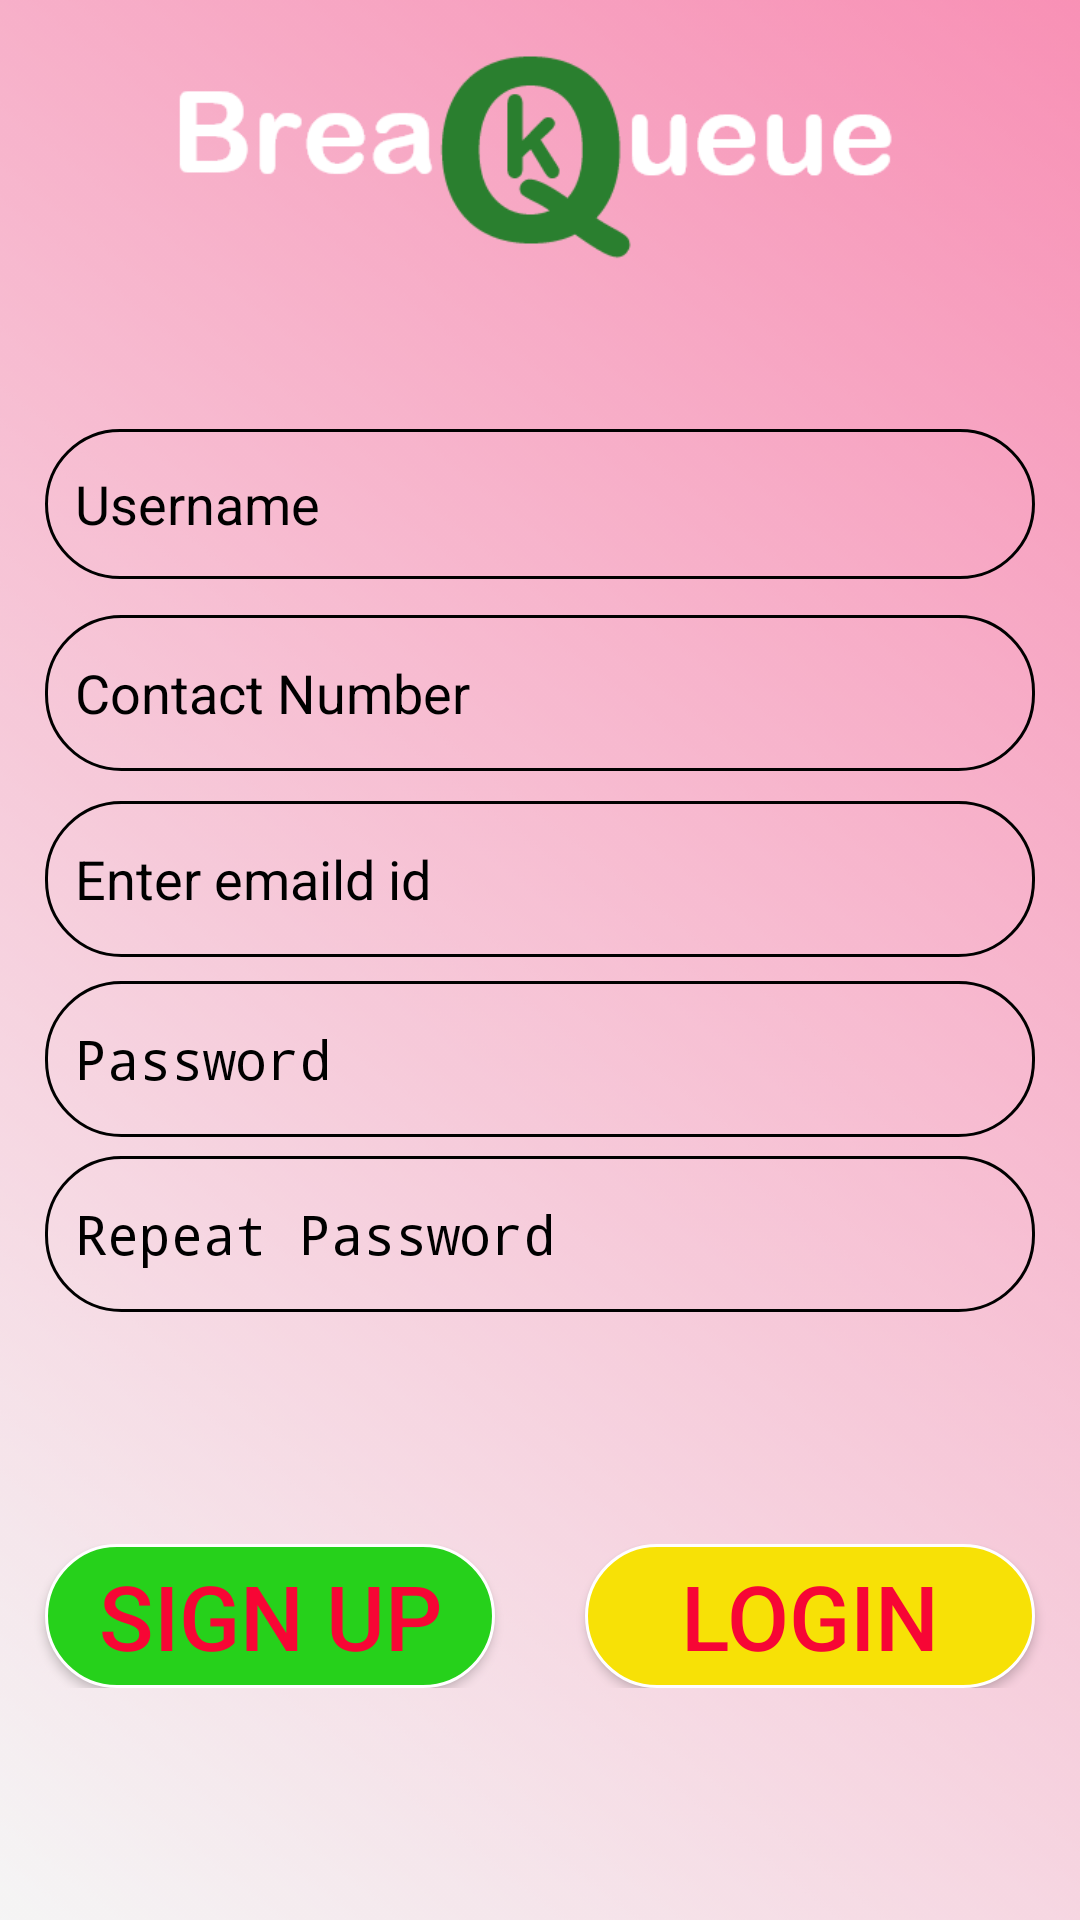

Write the Android layout XML for this screen, with the resource values it uses.
<!-- AndroidManifest.xml: activity theme AppTheme.NoActionBar -->
<!-- res/layout/activity_sign_up.xml -->
<?xml version="1.0" encoding="utf-8"?>
<android.support.constraint.ConstraintLayout xmlns:android="http://schemas.android.com/apk/res/android"
    xmlns:app="http://schemas.android.com/apk/res-auto"
    xmlns:tools="http://schemas.android.com/tools"
    android:layout_width="match_parent"
    android:background="@drawable/backopacity"
    android:layout_height="match_parent"
    tools:context=".SignUpActivity">

    <android.support.v7.widget.AppCompatImageView
        android:id="@+id/imgLogo"
        android:layout_width="match_parent"
        android:layout_height="100dp"
        android:src="@drawable/imglogo"
        app:layout_constraintBottom_toBottomOf="parent"
        app:layout_constraintEnd_toEndOf="parent"
        app:layout_constraintHorizontal_bias="0.0"
        app:layout_constraintStart_toStartOf="parent"
        app:layout_constraintTop_toTopOf="parent"
        app:layout_constraintVertical_bias="0.0" />

    <EditText
        android:id="@+id/unbtn"
        android:layout_width="match_parent"
        android:layout_height="50dp"
        android:layout_marginLeft="15dp"
        android:layout_marginRight="15dp"
        android:background="@drawable/shape_email_pwd"
        android:drawableLeft="@drawable/ic_person_black_24dp"
        android:ems="10"

        android:hint="Username"
        android:inputType="textPersonName"
        android:textColor="#1df113"
        android:textColorHint="#000"
        app:layout_constraintBottom_toBottomOf="parent"
        app:layout_constraintEnd_toEndOf="parent"
        app:layout_constraintHorizontal_bias="1.0"
        app:layout_constraintStart_toStartOf="parent"
        app:layout_constraintTop_toBottomOf="@+id/imgLogo"
        app:layout_constraintVertical_bias="0.088" />

    <EditText
        android:id="@+id/phonebtn"
        android:layout_width="match_parent"
        android:layout_height="52dp"
        android:layout_marginLeft="15dp"
        android:layout_marginRight="15dp"
        android:background="@drawable/shape_email_pwd"
        android:ems="10"
        android:hint="Contact Number"
        android:inputType="textPersonName"
        android:textColor="#1df113"
        android:textColorHint="#000"
        app:layout_constraintBottom_toBottomOf="parent"
        app:layout_constraintEnd_toEndOf="parent"
        app:layout_constraintHorizontal_bias="0.466"
        app:layout_constraintStart_toStartOf="parent"
        app:layout_constraintTop_toBottomOf="@+id/unbtn"
        app:layout_constraintVertical_bias="0.03" />


    <EditText
        android:id="@+id/emailbtn"
        android:layout_width="match_parent"
        android:layout_height="52dp"
        android:layout_marginLeft="15dp"
        android:layout_marginRight="15dp"
        android:background="@drawable/shape_email_pwd"
        android:ems="10"
        android:hint="Enter emaild id "
        android:inputType="textEmailAddress"
        android:textColorHint="#000"
        app:layout_constraintBottom_toBottomOf="parent"
        app:layout_constraintEnd_toEndOf="parent"
        app:layout_constraintStart_toStartOf="parent"
        app:layout_constraintTop_toBottomOf="@+id/phonebtn"
        app:layout_constraintVertical_bias="0.03" />

    <EditText
        android:id="@+id/pwdbtn"
        android:layout_width="match_parent"
        android:background="@drawable/shape_email_pwd"
        android:drawableLeft="@drawable/ic_lock_open_black_24dp"
        android:textColorHint="#000"
        android:layout_height="52dp"
        android:layout_marginLeft="15dp"
        android:layout_marginRight="15dp"
        android:ems="10"
        android:hint="Password"
        android:inputType="textPassword"
        tools:layout_editor_absoluteX="16dp"
        tools:layout_editor_absoluteY="407dp"
        app:layout_constraintBottom_toBottomOf="parent"
        app:layout_constraintEnd_toEndOf="parent"
        app:layout_constraintHorizontal_bias="0.466"
        app:layout_constraintStart_toStartOf="parent"
        app:layout_constraintTop_toBottomOf="@+id/emailbtn"
        app:layout_constraintVertical_bias="0.03"/>

    <EditText
        android:id="@+id/repwdbtn"
        android:layout_width="match_parent"
        android:background="@drawable/shape_email_pwd"
        android:drawableLeft="@drawable/ic_lock_open_black_24dp"
        android:textColorHint="#000"
        android:layout_height="52dp"
        android:layout_marginLeft="15dp"
        android:layout_marginRight="15dp"
        android:ems="10"
        android:hint="Repeat Password"
        android:inputType="textPassword"
        tools:layout_editor_absoluteX="16dp"
        tools:layout_editor_absoluteY="407dp"
        app:layout_constraintBottom_toBottomOf="parent"
        app:layout_constraintEnd_toEndOf="parent"
        app:layout_constraintHorizontal_bias="0.466"
        app:layout_constraintStart_toStartOf="parent"
        app:layout_constraintTop_toBottomOf="@+id/pwdbtn"
        app:layout_constraintVertical_bias="0.03"/>

    <LinearLayout
        android:layout_width="match_parent"
        android:layout_height="wrap_content"
        android:weightSum="2"
        tools:layout_editor_absoluteX="0dp"
        tools:layout_editor_absoluteY="459dp"
        app:layout_constraintBottom_toBottomOf="parent"
        app:layout_constraintEnd_toEndOf="parent"
        app:layout_constraintHorizontal_bias="0.466"
        app:layout_constraintStart_toStartOf="parent"
        app:layout_constraintTop_toBottomOf="@+id/repwdbtn"
        app:layout_constraintVertical_bias="0.5">

        <Button
            android:id="@+id/signupbtn"
            android:layout_width="match_parent"
            android:layout_height="wrap_content"
            android:layout_marginLeft="15dp"
            android:layout_marginRight="15dp"
            android:layout_weight="1"
            android:background="@drawable/signup_shape"
            android:text="SIGN UP"
            android:textColor="#f70635"
            android:textSize="30dp"
            app:layout_constraintBottom_toBottomOf="parent"
            app:layout_constraintEnd_toEndOf="parent"
            app:layout_constraintHorizontal_bias="0.533"
            app:layout_constraintStart_toStartOf="parent"
            app:layout_constraintTop_toBottomOf="@+id/repwdbtn"
            app:layout_constraintVertical_bias="0.07" />

        <Button
            android:id="@+id/loginbtn"
            android:layout_width="match_parent"
            android:layout_height="wrap_content"
            android:layout_marginLeft="15dp"
            android:layout_marginRight="15dp"
            android:layout_weight="1"
            android:background="@drawable/login_shape"
            android:text="LOGIN"
            android:textColor="#f70635"
            android:textSize="30dp"
            app:layout_constraintBottom_toBottomOf="parent"
            app:layout_constraintEnd_toEndOf="parent"
            app:layout_constraintHorizontal_bias="0.533"
            app:layout_constraintStart_toStartOf="parent"
            app:layout_constraintTop_toBottomOf="@+id/signupbtn"
            app:layout_constraintVertical_bias="0.04" />

    </LinearLayout>
</android.support.constraint.ConstraintLayout>
<!-- resources referenced by this layout -->
<resources>
  <!-- drawable backopacity: png bitmap (drawable-v24, 107846 bytes) -->
  <!-- drawable imglogo: png bitmap (drawable, 10265 bytes) -->
  <!-- drawable login_shape (drawable) -->
  <?xml version="1.0" encoding="utf-8"?>
  <shape xmlns:android="http://schemas.android.com/apk/res/android"
      android:shape="rectangle">
  
      <solid android:color="#f7e106"/>
  
      <corners
          android:radius="25dp"/>
      <stroke
          android:width="1dp"
          android:color="#FFF"/>
      <padding
          android:top="0dp"
          android:right="10dp"
          android:left="10dp"
          android:bottom="0dp">
      </padding>
  
  </shape>
  <!-- drawable shape_email_pwd (drawable) -->
  <?xml version="1.0" encoding="utf-8"?>
  <shape xmlns:android="http://schemas.android.com/apk/res/android"
      android:shape="rectangle">
  
      <solid android:color="#00000000"/>
  
      <corners
          android:radius="25dp"/>
      <stroke
          android:width="1dp"
          android:color="#000"/>
      <padding
          android:top="0dp"
          android:right="10dp"
          android:left="10dp"
          android:bottom="0dp">
      </padding>
  
  </shape>
  <!-- drawable signup_shape (drawable) -->
  <?xml version="1.0" encoding="utf-8"?>
  <shape xmlns:android="http://schemas.android.com/apk/res/android"
      android:shape="rectangle">
  
      <solid android:color="#26d11b"/>
  
      <corners
          android:radius="25dp"/>
      <stroke
          android:width="1dp"
          android:color="#FFF"/>
      <padding
          android:top="0dp"
          android:right="10dp"
          android:left="10dp"
          android:bottom="0dp">
      </padding>
  
  </shape>
  <style name="AppTheme.NoActionBar">
          <item name="windowActionBar">false</item>
          <item name="windowNoTitle">true</item>
      </style>
</resources>
